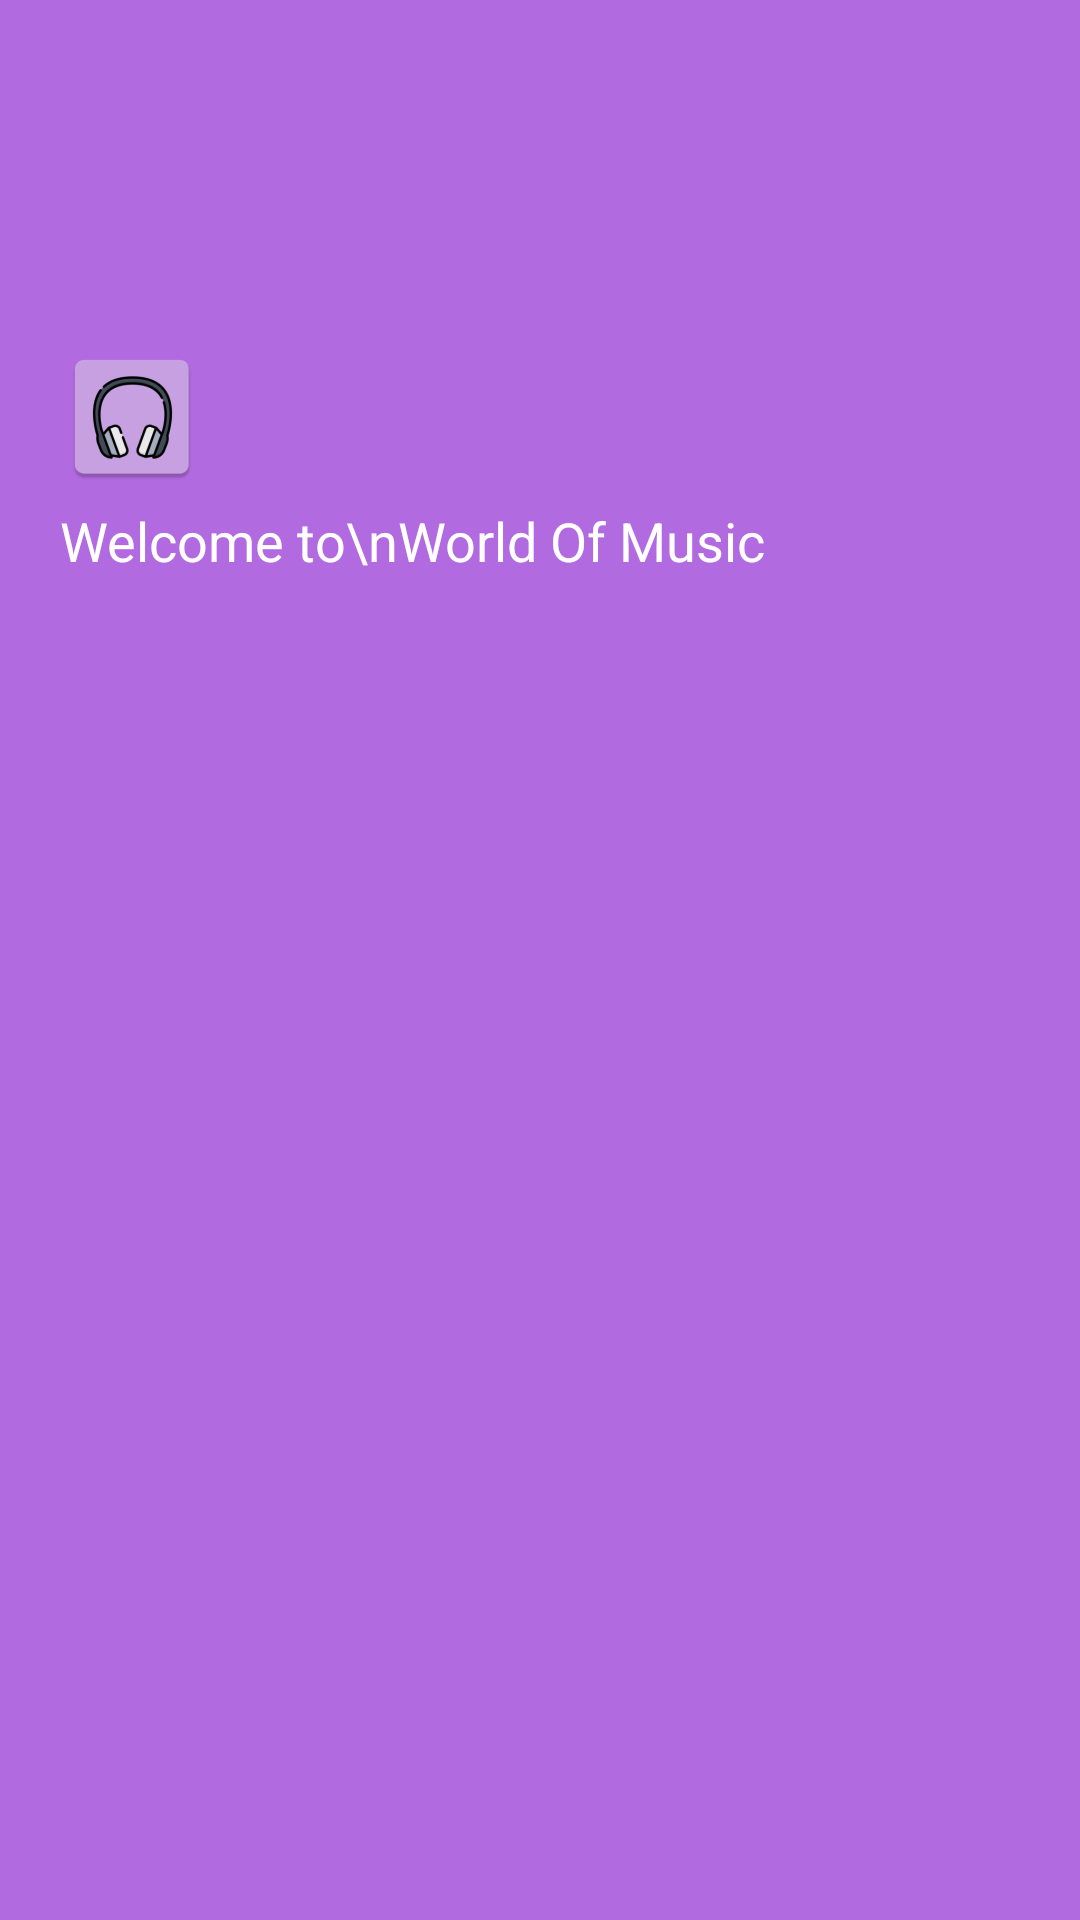

Write the Android layout XML for this screen, with the resource values it uses.
<!-- AndroidManifest.xml: application theme splash_screen. -->
<!-- res/layout/nav_header.xml -->
<?xml version="1.0" encoding="utf-8"?>
<LinearLayout xmlns:android="http://schemas.android.com/apk/res/android"
    android:layout_width="match_parent"
    android:layout_height="270dp"
    android:paddingTop="110dp"
    android:paddingLeft="20dp"
    android:background="@color/std"
    android:orientation="vertical">

    <ImageView
        android:layout_width="wrap_content"
        android:layout_height="wrap_content"
        android:paddingTop="5dp"
        android:src="@mipmap/heaadphone_icon"
        android:contentDescription="@string/headphone_icon"
        />

    <TextView
        android:layout_width="wrap_content"
        android:layout_height="wrap_content"
        android:paddingTop="5dp"
        android:text="Welcome to\nWorld Of Music"
        android:textSize="18sp"
        android:textColor="@color/white"
        />

</LinearLayout>
<!-- resources referenced by this layout -->
<resources>
  <color name="std">#B26AE1</color>
  <color name="white">#FFFFFFFF</color>
  <!-- mipmap heaadphone_icon: png bitmap (mipmap-hdpi, 3325 bytes) -->
  <string name="headphone_icon">Icon</string>
  <style name="splash_screen." parent="Theme.MaterialComponents.Light">
          
          <item name="colorPrimary">@color/white</item>
          <item name="colorPrimaryVariant">@color/purple_700</item>
          <item name="colorOnPrimary">@color/white</item>
          
          <item name="colorSecondary">@color/teal_200</item>
          <item name="colorSecondaryVariant">@color/teal_700</item>
          <item name="colorOnSecondary">@color/black</item>
          
          <item name="android:statusBarColor" tools:targetApi="l">?attr/colorPrimaryVariant</item>
          
      </style>
  <color name="purple_700">#FF3700B3</color>
  <color name="teal_200">#FF03DAC5</color>
  <color name="teal_700">#FF018786</color>
  <color name="black">#FF000000</color>
</resources>
